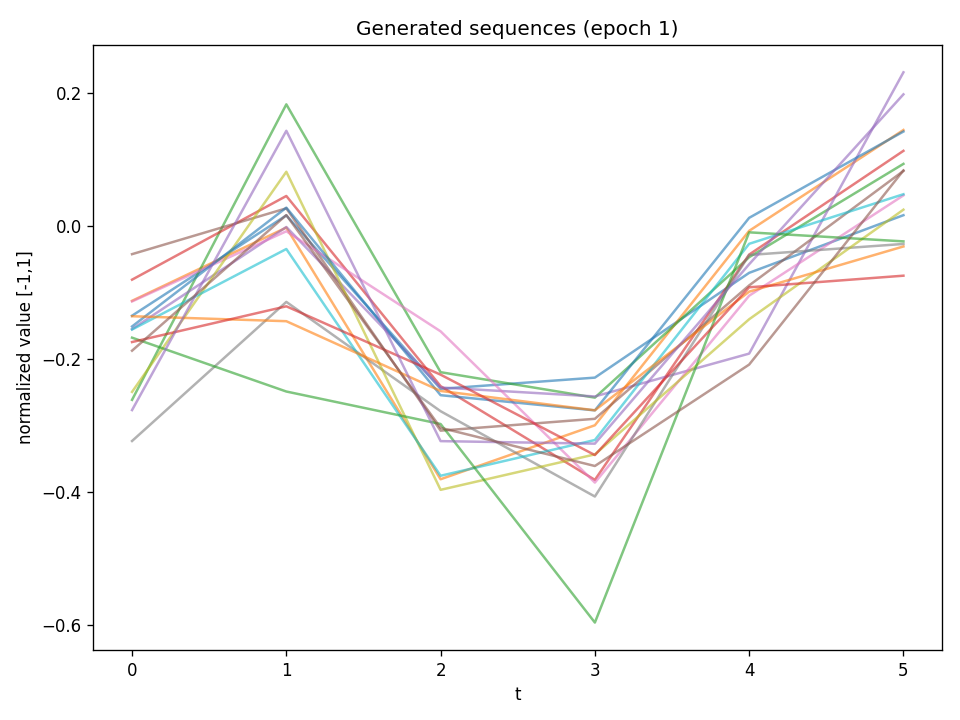

The table this chart was drawn from, first rows:
t0, t1, t2, t3, t4, t5
-0.1351, 0.0159, -0.2452, -0.2283, -0.07057, 0.01622
-0.1127, -0.00246, -0.3812, -0.3, -0.007355, 0.1444
-0.2617, 0.183, -0.2201, -0.2584, -0.04699, 0.09344
-0.08085, 0.04511, -0.2411, -0.3822, -0.04307, 0.1131
-0.1552, -0.001583, -0.2431, -0.2566, -0.1921, 0.2313
-0.04245, 0.02654, -0.3081, -0.2903, -0.08949, 0.08283
-0.1136, -0.008012, -0.1586, -0.3863, -0.105, 0.04606
-0.3237, -0.1143, -0.2788, -0.4072, -0.0437, -0.02707
-0.2498, 0.08156, -0.3972, -0.3438, -0.1404, 0.02451
-0.1559, -0.03469, -0.376, -0.3222, -0.02688, 0.04776
-0.1513, 0.02757, -0.2547, -0.2776, 0.01223, 0.1421
-0.1359, -0.1434, -0.2484, -0.2775, -0.09887, -0.03087
-0.1681, -0.2492, -0.2981, -0.5969, -0.009592, -0.02321
-0.1747, -0.1209, -0.2238, -0.3448, -0.09234, -0.07485
-0.2771, 0.1432, -0.3238, -0.3276, -0.05761, 0.1981
-0.1877, 0.01637, -0.3038, -0.3613, -0.2086, 0.08357
